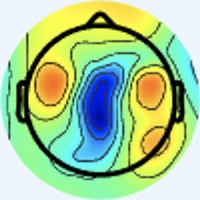

Values plotted in this chart, from the file beside it:
[238 245 255], [238 245 255], [238 245 255], [238 245 255], [238 245 255], [238 245 255], [238 245 255], [238 245 255], [238 245 255], [238 245 255], [238 245 255], [238 245 255], [238 245 255], [238 245 255], [238 245 255], [238 245 255], [238 245 255], [238 245 255], [238 245 255], [238 245 255], [238 245 255], [238 245 255], [238 245 255], [238 245 255]
[238 245 255], [238 245 255], [238 245 255], [238 245 255], [238 245 255], [238 245 255], [238 245 255], [238 245 255], [238 245 255], [238 245 255], [238 245 255], [238 245 255], [238 245 255], [238 245 255], [238 245 255], [238 245 255], [238 245 255], [238 245 255], [238 245 255], [238 245 255], [238 245 255], [238 245 255], [238 245 255], [238 245 255]
[238 245 255], [238 245 255], [238 245 255], [238 245 255], [238 245 255], [238 245 255], [238 245 255], [238 245 255], [238 245 255], [238 245 255], [238 245 255], [238 245 255], [238 245 255], [238 245 255], [238 245 255], [238 245 255], [238 245 255], [238 245 255], [238 245 255], [238 245 255], [238 245 255], [238 245 255], [238 245 255], [238 245 255]
[238 245 255], [238 245 255], [238 245 255], [238 245 255], [238 245 255], [238 245 255], [238 245 255], [238 245 255], [238 245 255], [238 245 255], [238 245 255], [238 245 255], [238 245 255], [238 245 255], [238 245 255], [238 245 255], [238 245 255], [238 245 255], [238 245 255], [238 245 255], [238 245 255], [238 245 255], [238 245 255], [238 245 255]
[238 245 255], [238 245 255], [238 245 255], [238 245 255], [238 245 255], [238 245 255], [238 245 255], [238 245 255], [238 245 255], [238 245 255], [238 245 255], [238 245 255], [238 245 255], [238 245 255], [238 245 255], [238 245 255], [238 245 255], [238 245 255], [238 245 255], [238 245 255], [238 245 255], [238 245 255], [238 245 255], [238 245 255]
[238 245 255], [238 245 255], [238 245 255], [238 245 255], [238 245 255], [238 245 255], [238 245 255], [238 245 255], [238 245 255], [238 245 255], [238 245 255], [238 245 255], [238 245 255], [238 245 255], [238 245 255], [238 245 255], [238 245 255], [238 245 255], [238 245 255], [238 245 255], [238 245 255], [238 245 255], [238 245 255], [238 245 255]
[238 245 255], [238 245 255], [238 245 255], [238 245 255], [238 245 255], [238 245 255], [238 245 255], [238 245 255], [238 245 255], [238 245 255], [238 245 255], [238 245 255], [238 245 255], [238 245 255], [238 245 255], [238 245 255], [238 245 255], [238 245 255], [238 245 255], [238 245 255], [238 245 255], [238 245 255], [238 245 255], [238 245 255]
[238 245 255], [238 245 255], [238 245 255], [238 245 255], [238 245 255], [238 245 255], [238 245 255], [238 245 255], [238 245 255], [238 245 255], [238 245 255], [238 245 255], [238 245 255], [238 245 255], [238 245 255], [238 245 255], [238 245 255], [238 245 255], [238 245 255], [238 245 255], [238 245 255], [238 245 255], [238 245 255], [238 245 255]
[238 245 255], [238 245 255], [238 245 255], [238 245 255], [238 245 255], [238 245 255], [238 245 255], [238 245 255], [238 245 255], [238 245 255], [238 245 255], [238 245 255], [238 245 255], [238 245 255], [238 245 255], [238 245 255], [238 245 255], [238 245 255], [238 245 255], [238 245 255], [238 245 255], [238 245 255], [238 245 255], [238 245 255]
[238 245 255], [238 245 255], [238 245 255], [238 245 255], [238 245 255], [238 245 255], [238 245 255], [238 245 255], [238 245 255], [238 245 255], [238 245 255], [238 245 255], [238 245 255], [238 245 255], [238 245 255], [238 245 255], [238 245 255], [238 245 255], [238 245 255], [238 245 255], [238 245 255], [238 245 255], [238 245 255], [238 245 255]
[238 245 255], [238 245 255], [238 245 255], [238 245 255], [238 245 255], [238 245 255], [238 245 255], [238 245 255], [238 245 255], [238 245 255], [238 245 255], [238 245 255], [238 245 255], [238 245 255], [238 245 255], [238 245 255], [238 245 255], [238 245 255], [238 245 255], [238 245 255], [238 245 255], [238 245 255], [238 245 255], [238 245 255]
[238 245 255], [238 245 255], [238 245 255], [238 245 255], [238 245 255], [238 245 255], [238 245 255], [238 245 255], [238 245 255], [238 245 255], [238 245 255], [238 245 255], [238 245 255], [238 245 255], [238 245 255], [238 245 255], [238 245 255], [238 245 255], [238 245 255], [238 245 255], [238 245 255], [238 245 255], [238 245 255], [238 245 255]
[238 245 255], [238 245 255], [238 245 255], [238 245 255], [238 245 255], [238 245 255], [238 245 255], [238 245 255], [238 245 255], [238 245 255], [238 245 255], [238 245 255], [238 245 255], [238 245 255], [238 245 255], [238 245 255], [238 245 255], [238 245 255], [238 245 255], [238 245 255], [238 245 255], [238 245 255], [238 245 255], [238 245 255]
[238 245 255], [238 245 255], [238 245 255], [238 245 255], [238 245 255], [238 245 255], [238 245 255], [238 245 255], [238 245 255], [238 245 255], [238 245 255], [238 245 255], [238 245 255], [238 245 255], [238 245 255], [238 245 255], [238 245 255], [238 245 255], [238 245 255], [238 245 255], [238 245 255], [238 245 255], [238 245 255], [238 245 255]
[238 245 255], [238 245 255], [238 245 255], [238 245 255], [238 245 255], [238 245 255], [238 245 255], [238 245 255], [238 245 255], [238 245 255], [238 245 255], [238 245 255], [238 245 255], [238 245 255], [238 245 255], [238 245 255], [238 245 255], [238 245 255], [238 245 255], [238 245 255], [238 245 255], [238 245 255], [238 245 255], [238 245 255]
[238 245 255], [238 245 255], [238 245 255], [238 245 255], [238 245 255], [238 245 255], [238 245 255], [238 245 255], [238 245 255], [238 245 255], [238 245 255], [238 245 255], [238 245 255], [238 245 255], [238 245 255], [238 245 255], [238 245 255], [238 245 255], [238 244 255], [238 244 255], [238 245 255], [238 245 255], [238 245 253], [238 245 253]
[238 245 255], [238 245 255], [238 245 255], [238 245 255], [238 245 255], [238 245 255], [238 245 255], [238 245 255], [238 245 255], [238 245 255], [238 245 255], [238 245 255], [238 245 255], [238 245 255], [238 245 255], [238 245 255], [238 245 253], [238 245 255], [238 244 255], [238 244 255], [238 244 255], [238 245 253], [238 245 251], [238 245 251]
[238 245 255], [238 245 255], [238 245 255], [238 245 255], [238 245 255], [238 245 255], [238 245 255], [238 245 255], [238 245 255], [238 245 255], [238 245 255], [238 245 255], [238 245 255], [238 245 255], [238 245 255], [238 245 255], [238 245 253], [238 245 255], [238 244 255], [238 244 255], [238 244 255], [238 245 253], [238 246 249], [238 246 249]
[238 245 255], [238 245 255], [238 245 255], [238 245 255], [238 245 255], [238 245 255], [238 245 255], [238 245 255], [238 245 255], [238 245 255], [238 245 255], [238 245 255], [238 245 255], [238 245 255], [238 245 255], [238 245 255], [238 245 255], [238 245 255], [238 244 255], [238 244 255], [238 245 255], [238 245 253], [238 246 249], [238 245 251]
[238 245 255], [238 245 255], [238 245 255], [238 245 255], [238 245 255], [238 245 255], [238 245 255], [238 245 255], [238 245 255], [238 245 255], [238 245 255], [238 245 255], [238 245 255], [238 245 255], [238 245 255], [238 245 255], [238 245 255], [238 245 255], [238 244 255], [238 244 255], [238 245 255], [238 245 253], [238 245 251], [238 245 253]
[238 245 255], [238 245 255], [238 245 255], [238 245 255], [238 245 255], [238 245 255], [238 245 255], [238 245 255], [238 245 255], [238 245 255], [238 245 255], [238 245 255], [238 245 255], [238 245 255], [238 245 255], [238 245 255], [238 245 255], [238 245 255], [238 245 255], [238 245 255], [238 245 253], [238 245 253], [238 245 253], [238 245 255]
[238 245 255], [238 245 255], [238 245 255], [238 245 255], [238 245 255], [238 245 255], [238 245 255], [238 245 255], [238 245 255], [238 245 255], [238 245 255], [238 245 255], [238 245 255], [238 245 255], [238 245 255], [238 245 255], [238 245 255], [238 245 255], [238 245 255], [238 245 255], [238 245 253], [238 245 255], [238 245 255], [238 244 255]
[238 245 255], [238 245 255], [238 245 255], [238 245 255], [238 245 255], [238 245 255], [238 245 255], [238 245 255], [238 245 255], [238 245 255], [238 245 255], [238 245 255], [238 245 255], [238 245 255], [238 245 255], [238 245 255], [237 246 253], [237 246 253], [237 246 253], [237 246 253], [238 245 255], [238 245 255], [238 244 255], [238 244 255]
[238 245 255], [238 245 255], [238 245 255], [238 245 255], [238 245 255], [238 245 255], [238 245 255], [238 245 255], [238 245 255], [238 245 255], [238 245 255], [238 245 255], [238 245 255], [238 245 255], [238 245 255], [238 245 255], [237 246 253], [237 246 251], [237 246 253], [237 246 253], [238 245 255], [238 244 255], [238 244 255], [238 244 255]
[238 245 255], [238 245 255], [238 245 255], [238 245 255], [238 245 255], [238 245 255], [238 245 255], [238 245 255], [238 245 255], [238 245 255], [238 245 255], [238 245 255], [238 245 255], [238 245 255], [238 245 255], [238 245 255], [237 246 253], [237 246 253], [238 245 255], [238 245 255], [238 244 255], [238 244 255], [238 244 255], [238 244 255]
[238 245 255], [238 245 255], [238 245 255], [238 245 255], [238 245 255], [238 245 255], [238 245 255], [238 245 255], [238 245 255], [238 245 255], [238 245 255], [238 245 255], [238 245 255], [238 245 255], [238 245 255], [238 245 255], [237 246 255], [237 246 255], [238 245 255], [238 245 255], [238 244 255], [238 244 255], [238 244 255], [238 245 255]
[238 245 255], [238 245 255], [238 245 255], [238 245 255], [238 245 255], [238 245 255], [238 245 255], [238 245 255], [238 245 255], [238 245 255], [238 245 255], [238 245 255], [238 245 255], [238 245 255], [238 245 255], [238 245 255], [237 245 255], [237 245 255], [238 244 255], [238 244 255], [238 244 255], [238 244 255], [238 245 255], [238 245 253]
[238 245 255], [238 245 255], [238 245 255], [238 245 255], [238 245 255], [238 245 255], [238 245 255], [238 245 255], [238 245 255], [238 245 255], [238 245 255], [238 245 255], [238 245 255], [238 245 255], [238 245 255], [238 245 255], [237 245 255], [237 245 255], [238 244 255], [238 244 255], [238 244 255], [238 245 255], [238 245 253], [238 245 253]
[238 245 255], [238 245 255], [238 245 255], [238 245 255], [238 245 255], [238 245 255], [238 245 255], [238 245 255], [238 245 255], [238 245 255], [238 245 255], [238 245 255], [238 245 255], [238 245 255], [238 245 255], [238 245 255], [238 244 255], [238 244 255], [238 244 255], [238 245 255], [238 245 255], [238 245 253], [240 244 253], [240 244 253]
[238 245 255], [238 245 255], [238 245 255], [238 245 255], [238 245 255], [238 245 255], [238 245 255], [238 245 255], [238 245 255], [238 245 255], [238 245 255], [238 245 255], [238 245 255], [238 245 255], [238 245 255], [238 245 255], [238 244 255], [238 244 255], [238 245 255], [238 245 253], [238 245 253], [238 245 253], [240 244 253], [240 244 253]
[238 245 255], [238 245 255], [238 245 255], [238 245 255], [238 245 255], [238 245 255], [238 245 255], [238 245 255], [238 245 255], [238 245 255], [238 245 255], [238 245 255], [238 245 255], [238 245 255], [238 245 255], [238 245 255], [238 245 255], [238 245 253], [238 245 253], [238 245 253], [240 244 253], [240 244 253], [240 244 253], [240 244 255]
[238 245 255], [238 245 255], [238 245 255], [238 245 255], [238 245 255], [238 245 255], [238 245 255], [238 245 255], [238 245 255], [238 245 255], [238 245 255], [238 245 255], [238 245 255], [238 245 255], [238 245 255], [238 245 255], [238 245 253], [238 245 253], [240 244 253], [240 244 253], [240 244 253], [240 244 253], [240 244 255], [238 245 255]
[238 245 255], [238 245 255], [238 245 255], [238 245 255], [238 245 255], [238 245 255], [238 245 255], [238 245 255], [238 245 255], [238 245 255], [238 245 255], [238 245 255], [238 245 255], [238 245 255], [238 245 255], [238 245 255], [241 245 254], [240 244 255], [241 243 255], [241 243 255], [242 245 254], [240 245 251], [238 245 253], [236 246 255]
[238 245 255], [238 245 255], [238 245 255], [238 245 255], [238 245 255], [238 245 255], [238 245 255], [238 245 255], [238 245 255], [238 245 255], [238 245 255], [238 245 255], [238 245 255], [238 245 255], [238 245 255], [238 245 255], [237 244 252], [240 244 255], [241 243 255], [241 243 255], [241 244 253], [240 245 251], [237 246 253], [237 248 252]
[238 245 255], [238 245 255], [238 245 255], [238 245 255], [238 245 255], [238 245 255], [238 245 255], [238 245 255], [238 245 255], [238 245 255], [238 245 255], [238 245 255], [238 245 255], [238 245 255], [238 245 255], [238 245 255], [237 244 252], [238 245 253], [238 244 255], [240 243 255], [239 243 252], [240 245 251], [239 246 252], [238 249 245]
[238 245 255], [238 245 255], [238 245 255], [238 245 255], [238 245 255], [238 245 255], [238 245 255], [238 245 255], [238 245 255], [238 245 255], [238 245 255], [238 245 255], [238 245 255], [238 245 255], [238 245 255], [238 245 253], [237 246 253], [238 247 254], [238 246 255], [238 244 255], [240 244 255], [241 246 252], [238 247 246], [236 249 231]
[238 245 255], [238 245 255], [238 245 255], [238 245 255], [238 245 255], [238 245 255], [238 245 255], [238 245 255], [238 245 255], [238 245 255], [238 245 255], [238 245 255], [238 245 255], [238 245 255], [238 245 255], [237 246 253], [237 248 254], [234 247 253], [237 246 255], [238 244 255], [242 245 255], [240 248 251], [235 247 233], [230 248 206]
[238 245 255], [238 245 255], [238 245 255], [238 245 255], [238 245 255], [238 245 255], [238 245 255], [238 245 255], [238 245 255], [238 245 255], [238 245 255], [238 245 255], [238 245 255], [238 245 255], [238 245 255], [237 246 255], [234 247 253], [234 247 253], [236 245 254], [238 245 255], [240 246 255], [237 248 244], [228 248 213], [218 247 180]
[238 245 255], [238 245 255], [238 245 255], [238 245 255], [238 245 255], [238 245 255], [238 245 255], [238 245 255], [238 245 255], [238 245 255], [238 245 255], [238 245 255], [238 245 255], [238 245 255], [238 245 255], [237 246 255], [235 245 254], [236 246 255], [239 246 255], [240 244 253], [237 244 250], [231 246 227], [216 246 186], [203 244 148]
[238 245 255], [238 245 255], [238 245 255], [238 245 255], [238 245 255], [238 245 255], [238 245 255], [238 245 255], [238 245 255], [238 245 255], [238 245 255], [238 245 255], [238 245 255], [238 245 255], [238 245 255], [238 245 255], [236 245 254], [240 247 255], [242 246 255], [238 246 248], [233 246 236], [221 246 206], [205 245 159], [191 242 124]
[238 245 255], [238 245 255], [238 245 255], [238 245 255], [238 245 255], [238 245 255], [238 245 255], [238 245 255], [238 245 255], [238 245 255], [238 245 255], [238 245 255], [238 245 255], [238 245 255], [238 245 255], [238 245 255], [242 246 255], [239 243 254], [241 246 252], [238 250 240], [222 246 210], [210 245 177], [199 248 141], [190 247 116]
[238 245 255], [238 245 255], [238 245 255], [238 245 255], [238 245 255], [238 245 255], [238 245 255], [238 245 255], [238 245 255], [238 245 255], [238 245 255], [238 245 255], [238 245 255], [238 245 255], [238 245 255], [240 244 255], [242 244 255], [241 244 253], [238 249 245], [230 250 223], [212 246 185], [199 246 154], [191 249 128], [187 249 112]
[238 245 255], [238 245 255], [238 245 255], [238 245 255], [238 245 255], [238 245 255], [238 245 255], [238 245 255], [238 245 255], [238 245 255], [238 245 255], [238 245 255], [238 245 255], [238 245 255], [238 245 255], [240 244 255], [241 243 255], [240 245 248], [231 250 228], [216 251 197], [198 247 158], [187 245 132], [186 247 118], [188 250 113]
[238 245 255], [238 245 255], [238 245 255], [238 245 255], [238 245 255], [238 245 255], [238 245 255], [238 245 255], [238 245 255], [238 245 255], [238 245 255], [238 245 255], [238 245 255], [238 245 255], [238 245 255], [238 245 253], [240 245 251], [234 247 237], [218 249 205], [200 247 169], [187 246 138], [181 247 121], [185 248 115], [189 250 111]
[238 245 255], [238 245 255], [238 245 255], [238 245 255], [238 245 255], [238 245 255], [238 245 255], [238 245 255], [238 245 255], [238 245 255], [238 245 255], [238 245 255], [238 245 255], [238 245 255], [238 245 255], [237 246 251], [233 248 241], [222 249 218], [202 247 178], [188 246 146], [178 247 128], [179 250 118], [184 250 114], [190 251 111]
[238 245 255], [238 245 255], [238 245 255], [238 245 255], [238 245 255], [238 245 255], [238 245 255], [238 245 255], [238 245 255], [238 245 255], [238 245 255], [238 245 255], [238 245 255], [238 245 255], [238 245 255], [236 248 248], [224 249 228], [207 247 197], [189 245 156], [178 246 133], [175 249 124], [179 252 119], [185 252 113], [190 252 109]
[238 245 255], [238 245 255], [238 245 255], [238 245 255], [238 245 255], [238 245 255], [238 245 255], [238 245 255], [238 245 255], [238 245 255], [238 245 255], [238 245 255], [238 245 255], [238 245 255], [238 245 255], [233 250 244], [210 246 208], [191 244 174], [178 244 144], [175 249 128], [174 250 124], [178 251 118], [184 253 111], [189 251 106]
[238 245 255], [238 245 255], [240 244 255], [240 244 255], [238 245 255], [238 245 255], [238 244 255], [238 245 255], [238 245 255], [238 245 253], [237 246 255], [237 246 255], [240 244 255], [238 245 253], [236 247 249], [227 254 235], [197 246 190], [178 244 156], [173 247 136], [175 251 127], [173 250 122], [177 250 117], [184 251 110], [188 250 105]
[237 245 255], [238 245 255], [243 243 255], [243 243 253], [238 245 255], [238 244 255], [240 243 255], [240 244 255], [238 245 253], [237 246 251], [235 248 254], [237 247 255], [242 244 255], [238 245 251], [224 248 234], [204 249 206], [184 249 169], [169 246 142], [168 247 130], [173 252 127], [175 250 121], [178 250 116], [185 252 113], [189 250 110]
[237 245 255], [238 245 255], [243 243 255], [243 243 253], [240 244 255], [238 244 255], [240 243 255], [240 244 255], [239 246 254], [236 245 250], [234 247 253], [234 247 255], [241 245 255], [235 247 245], [213 250 219], [190 248 189], [174 249 156], [164 248 134], [167 248 128], [172 252 127], [175 250 121], [179 251 117], [185 251 115], [191 249 111]
[236 246 255], [237 246 255], [241 243 255], [243 243 255], [240 244 255], [238 244 255], [240 244 255], [240 244 255], [240 247 255], [236 245 252], [236 245 254], [237 246 253], [236 247 249], [224 248 232], [198 247 200], [175 243 168], [168 246 147], [164 248 134], [168 249 129], [171 251 126], [175 252 122], [179 251 117], [184 250 114], [191 249 111]
[234 247 255], [236 246 255], [240 244 255], [241 243 255], [240 244 255], [238 244 255], [238 245 255], [238 245 255], [239 246 255], [238 245 255], [241 245 255], [238 247 252], [226 248 236], [208 248 214], [184 246 181], [165 241 153], [163 246 142], [166 250 136], [167 251 130], [170 250 125], [175 252 122], [180 252 118], [184 250 114], [192 250 112]
[234 247 253], [236 247 253], [240 244 255], [241 243 255], [240 244 255], [238 245 255], [238 245 253], [238 245 253], [237 244 254], [240 244 255], [244 246 255], [237 247 248], [213 247 222], [189 246 193], [172 247 164], [160 247 143], [161 247 138], [167 251 137], [168 251 133], [168 250 126], [175 252 122], [179 251 117], [184 250 114], [190 251 112]
[234 247 253], [236 247 253], [240 244 255], [241 243 255], [240 244 255], [238 245 255], [237 246 253], [237 246 253], [237 244 254], [240 244 255], [242 246 255], [228 248 239], [199 245 206], [174 244 174], [161 248 151], [157 251 139], [161 249 137], [165 252 137], [167 252 133], [169 251 127], [174 251 121], [178 251 117], [183 251 114], [190 251 112]
[236 246 255], [237 246 255], [238 245 253], [240 244 255], [240 244 255], [238 245 255], [236 247 253], [236 247 253], [241 245 255], [238 245 255], [232 246 247], [215 246 228], [185 245 191], [162 244 160], [154 250 143], [155 254 138], [161 251 137], [164 251 136], [166 251 132], [168 252 128], [173 252 124], [178 251 118], [182 250 113], [188 251 111]
[237 246 255], [237 246 255], [238 245 253], [240 244 253], [240 244 255], [238 245 255], [236 247 253], [236 247 253], [243 247 255], [236 245 252], [221 246 240], [201 248 216], [174 246 180], [155 246 153], [151 250 142], [154 254 138], [159 252 138], [161 250 134], [164 252 132], [169 253 131], [173 252 124], [176 252 118], [180 250 115], [188 251 111]
[237 243 255], [239 246 255], [240 244 253], [240 244 253], [238 245 255], [238 247 255], [235 246 252], [236 247 253], [241 245 255], [234 248 249], [204 246 226], [185 248 203], [163 247 170], [153 249 152], [151 250 144], [153 251 142], [159 251 140], [162 250 137], [164 251 134], [166 252 129], [171 252 124], [176 252 120], [181 251 116], [188 250 113]
[238 244 255], [238 244 255], [240 244 255], [240 244 253], [238 245 253], [237 246 253], [235 246 252], [237 246 253], [242 246 255], [230 249 245], [190 245 214], [166 246 187], [154 246 163], [150 250 151], [152 250 149], [155 252 147], [159 251 142], [161 251 137], [163 252 134], [166 251 130], [171 251 126], [175 252 122], [181 251 118], [188 250 113]
[240 243 255], [240 244 255], [239 246 255], [238 245 253], [238 245 253], [236 245 252], [236 247 253], [237 246 253], [243 248 254], [226 252 241], [179 246 203], [152 243 174], [148 246 159], [150 252 153], [152 249 152], [156 251 151], [158 250 143], [161 251 138], [162 251 135], [164 252 132], [169 251 127], [174 251 123], [180 250 117], [187 251 113]
[241 244 255], [239 243 255], [238 245 255], [238 245 253], [238 245 251], [236 243 251], [239 248 255], [237 246 253], [232 240 243], [211 239 224], [169 243 194], [147 245 172], [146 249 158], [150 251 155], [151 248 155], [154 248 152], [158 249 144], [161 251 138], [162 250 137], [163 250 133], [169 250 129], [172 251 123], [179 250 118], [186 250 114]
[240 244 255], [238 242 254], [238 245 255], [238 245 253], [238 245 251], [237 244 252], [243 250 255], [236 245 252], [206 216 217], [173 206 187], [151 228 176], [144 245 169], [145 249 160], [148 252 157], [149 248 155], [153 249 152], [157 250 144], [160 249 139], [162 250 138], [163 250 133], [167 251 129], [172 251 124], [179 250 120], [184 250 114]
... 139 more rows
